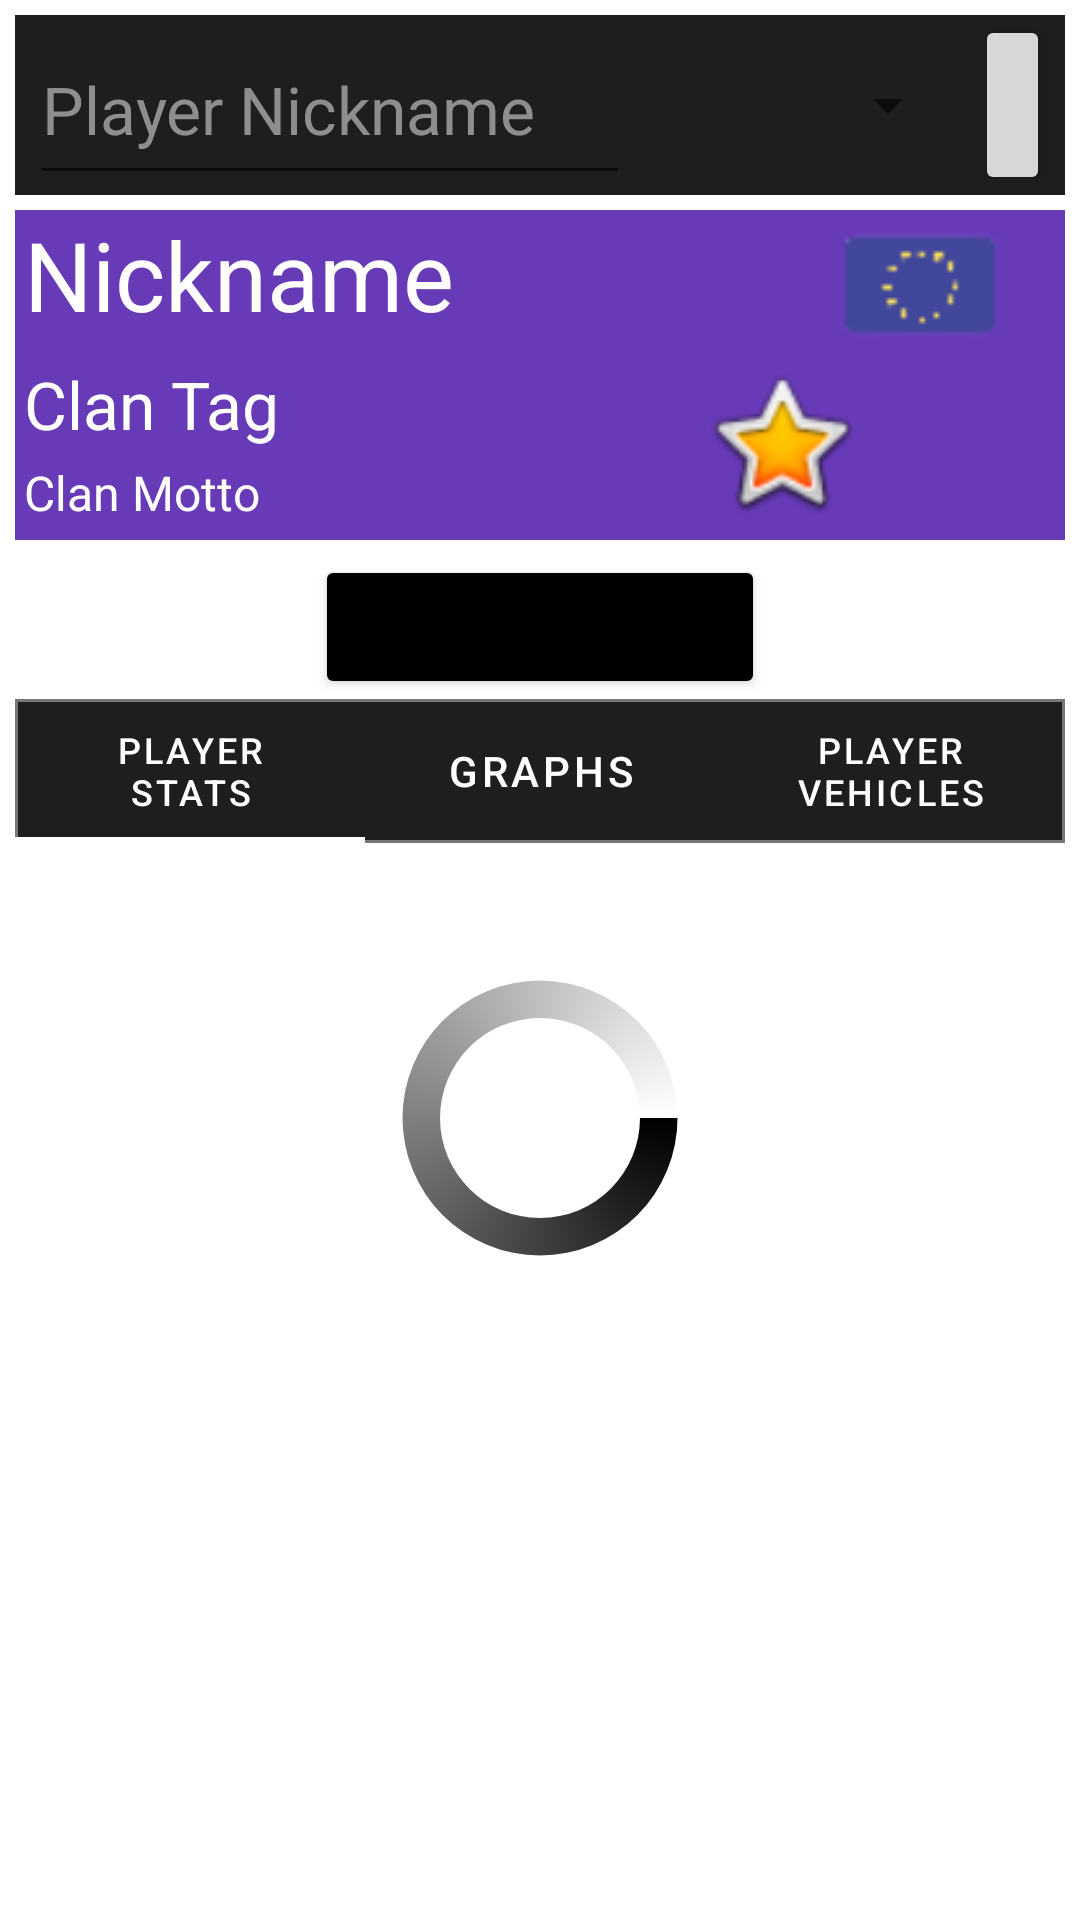

Layout XML and referenced resources for this Android screen:
<!-- AndroidManifest.xml: application theme Theme.WotApp -->
<!-- res/layout/fragment_player.xml -->
<FrameLayout xmlns:android="http://schemas.android.com/apk/res/android"
    xmlns:app="http://schemas.android.com/apk/res-auto"
    xmlns:tools="http://schemas.android.com/tools"
    android:layout_width="match_parent"
    android:layout_height="match_parent"
    tools:context="com.example.wotapp.fragments.PlayerFragment">

    

    <androidx.constraintlayout.widget.ConstraintLayout
        android:layout_width="match_parent"
        android:layout_height="match_parent"
        android:layout_marginLeft="5dp"
        android:layout_marginTop="5dp"
        android:layout_marginRight="5dp">

        <LinearLayout
            android:id="@+id/linearLayout"
            android:layout_width="match_parent"
            android:layout_height="match_parent"
            android:orientation="vertical"
            app:layout_constraintEnd_toEndOf="parent"
            app:layout_constraintStart_toStartOf="parent"
            app:layout_constraintTop_toTopOf="parent">

            <LinearLayout
                android:id="@+id/playersLinearLayout"
                android:layout_width="match_parent"
                android:layout_height="60sp"
                android:layout_marginBottom="5sp"
                android:background="#1E1E1E"
                android:orientation="horizontal">

                <AutoCompleteTextView
                    android:id="@+id/playerAutoCompleteTextView"
                    android:layout_width="200sp"
                    android:layout_height="match_parent"
                    android:layout_marginLeft="5sp"
                    android:hint="Player Nickname"
                    android:maxLength="24"
                    android:minHeight="48dp"
                    android:textAlignment="textStart"
                    android:textColor="#FFFFFF"
                    android:textColorHint="#FF8E8E8E"
                    android:textSize="22sp" />

                <Spinner
                    android:id="@+id/spinner"
                    android:layout_width="110sp"
                    android:layout_height="match_parent"
                    android:layout_marginEnd="5dp"
                    android:colorBackground="#1E1E1E"
                    android:dropDownWidth="110sp"
                    android:textAlignment="center"
                    tools:ignore="SpeakableTextPresentCheck" />

                <Button
                    android:id="@+id/searchButton"
                    android:layout_width="0dp"
                    android:layout_height="match_parent"
                    android:layout_marginRight="5sp"
                    android:layout_weight="1"
                    android:colorBackground="@color/purple_200"
                    app:backgroundTint="@null"
                    app:icon="@android:drawable/ic_menu_search"
                    app:iconTint="#FFFFFF"
                    tools:ignore="SpeakableTextPresentCheck" />

            </LinearLayout>

            <LinearLayout
                android:id="@+id/nickLayout"
                android:layout_width="match_parent"
                android:layout_height="wrap_content"
                android:layout_marginBottom="5sp"
                android:background="#673AB7"
                android:orientation="vertical">

                <LinearLayout
                    android:layout_width="match_parent"
                    android:layout_height="wrap_content"
                    android:layout_marginLeft="3sp"
                    android:layout_marginRight="3sp"
                    android:orientation="horizontal">

                    <TextView
                        android:id="@+id/titleNickView"
                        android:layout_width="match_parent"
                        android:layout_height="match_parent"
                        android:layout_weight="10"
                        android:text="Nickname"
                        android:textAlignment="textStart"
                        android:textColor="#FFFFFF"
                        android:textSize="32sp" />


                    <ImageView
                        android:id="@+id/serverLogo"
                        android:layout_width="100dp"
                        android:layout_height="50dp"
                        android:layout_weight="1"
                        android:src="@drawable/euro32" />

                </LinearLayout>

                <LinearLayout
                    android:layout_width="match_parent"
                    android:layout_height="wrap_content"
                    android:layout_marginLeft="3sp"
                    android:layout_marginRight="3sp"
                    android:layout_marginBottom="5sp"
                    android:orientation="horizontal">

                    <LinearLayout
                        android:layout_width="wrap_content"
                        android:layout_height="match_parent"
                        android:layout_weight="1"
                        android:orientation="vertical">

                        <TextView
                            android:id="@+id/playerClanNameTextView"
                            android:layout_width="match_parent"
                            android:layout_height="wrap_content"
                            android:layout_weight="1"
                            android:maxWidth="300sp"
                            android:text="Clan Tag"
                            android:textColor="#FFFFFF"
                            android:textSize="22sp" />

                        <TextView
                            android:id="@+id/playerClanMottoTextView"
                            android:layout_width="match_parent"
                            android:layout_height="wrap_content"
                            android:layout_marginTop="4sp"
                            android:layout_weight="1"
                            android:maxWidth="300sp"
                            android:text="Clan Motto"
                            android:textColor="#FFFFFF"
                            android:textSize="16sp" />
                    </LinearLayout>

                    <ImageView
                        android:id="@+id/playerClanLogoView"
                        android:layout_width="wrap_content"
                        android:layout_height="match_parent"
                        android:layout_weight="2"
                        android:src="@android:drawable/btn_star_big_on" />
                </LinearLayout>

            </LinearLayout>

            <Button
                android:id="@+id/trackerButton"
                android:layout_width="match_parent"
                android:layout_height="wrap_content"
                android:layout_marginLeft="100sp"
                android:layout_marginRight="100sp"
                android:backgroundTint="#000000"
                android:text="Follow Player" />

            <LinearLayout
                android:id="@+id/playerFragmentLayout"
                android:layout_width="match_parent"
                android:layout_height="match_parent"
                android:orientation="horizontal">

                <LinearLayout
                    android:layout_width="match_parent"
                    android:layout_height="wrap_content"
                    android:orientation="vertical">

                    <com.google.android.material.tabs.TabLayout
                        android:id="@+id/playerFragmentsTab"
                        android:layout_width="match_parent"
                        android:layout_height="match_parent"
                        android:background="@drawable/border"
                        app:tabIndicatorColor="#FFFFFF"
                        app:tabTextColor="#FFFFFF">

                        <com.google.android.material.tabs.TabItem
                            android:layout_width="wrap_content"
                            android:layout_height="wrap_content"
                            android:text="Player Stats" />

                        <com.google.android.material.tabs.TabItem
                            android:layout_width="wrap_content"
                            android:layout_height="wrap_content"
                            android:text="Graphs" />

                        <com.google.android.material.tabs.TabItem
                            android:layout_width="wrap_content"
                            android:layout_height="wrap_content"
                            android:text="Player Vehicles" />

                    </com.google.android.material.tabs.TabLayout>

                    <androidx.viewpager2.widget.ViewPager2
                        android:id="@+id/playerFragmentsPager"
                        android:layout_width="match_parent"
                        android:layout_height="match_parent" />

                </LinearLayout>
            </LinearLayout>

            <androidx.viewpager2.widget.ViewPager2
                android:id="@+id/playerDataPager"
                android:layout_width="match_parent"
                android:layout_height="match_parent"
                app:backgroundTint="@null" />

        </LinearLayout>

        <ProgressBar
            android:id="@+id/progressBar"
            style="?android:attr/progressBarStyle"
            android:layout_width="100sp"
            android:layout_height="100sp"
            android:layout_centerHorizontal="true"
            android:layout_centerVertical="true"
            android:layout_marginTop="100dp"
            android:indeterminateDrawable="@drawable/progressbar"
            app:layout_constraintBottom_toBottomOf="parent"
            app:layout_constraintEnd_toEndOf="parent"
            app:layout_constraintStart_toStartOf="parent"
            app:layout_constraintTop_toTopOf="parent" />

    </androidx.constraintlayout.widget.ConstraintLayout>

</FrameLayout>
<!-- resources referenced by this layout -->
<resources>
  <color name="purple_200">#FFBB86FC</color>
  <!-- drawable border (drawable) -->
  <?xml version="1.0" encoding="utf-8"?>
  <shape
      xmlns:android="http://schemas.android.com/apk/res/android"
      android:shape= "rectangle">
      <solid android:color="#1E1E1E"/>
      <stroke android:width="1dp" android:color="#777777" />
  </shape>
  <!-- drawable euro32: png bitmap (drawable, 620 bytes) -->
  <!-- drawable progressbar (drawable) -->
  <?xml version="1.0" encoding="utf-8"?>
  <rotate
      xmlns:android="http://schemas.android.com/apk/res/android"
      android:fromDegrees="0"
      android:toDegrees="360">
  
      <shape
          android:innerRadiusRatio="3"
          android:shape="ring"
          android:thicknessRatio="8"
          android:useLevel="false">
  
          <size
              android:width="76dip"
              android:height="76dip" />
  
          <gradient
              android:angle="0"
              android:endColor="@color/white"
              android:startColor="@color/black"
              android:type="sweep"
              android:useLevel="false" />
      </shape>
  
  </rotate>
  <style name="Theme.WotApp" parent="Theme.MaterialComponents.DayNight.DarkActionBar">
          
          <item name="colorPrimary">@color/black</item>
          <item name="colorPrimaryVariant">@color/purple_700</item>
          <item name="colorOnPrimary">@color/white</item>
          
          <item name="colorSecondary">@color/teal_200</item>
          <item name="colorSecondaryVariant">@color/teal_700</item>
          <item name="colorOnSecondary">@color/black</item>
          
          <item name="android:statusBarColor" tools:targetApi="l">?attr/colorPrimaryVariant</item>
          
      </style>
  <color name="white">#FFFFFFFF</color>
  <color name="black">#FF000000</color>
  <color name="purple_700">#FF3700B3</color>
  <color name="teal_200">#FF03DAC5</color>
  <color name="teal_700">#FF018786</color>
</resources>
